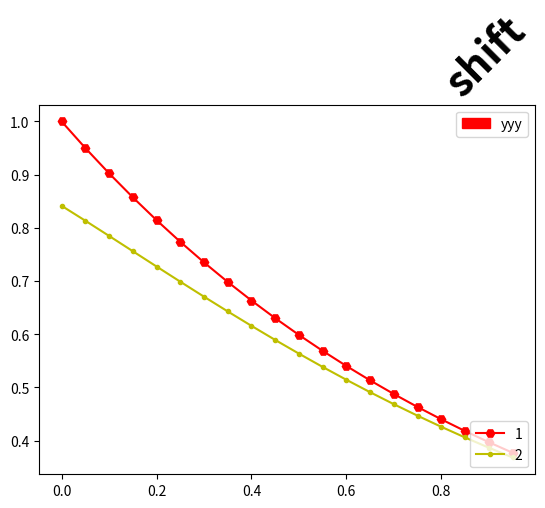

This chart was generated by the following Python code:
import matplotlib.pyplot as plt
import matplotlib.patches as mpatches
import numpy as np
import math
v0=1
pace=0.05
x=np.arange(0,1,pace)
tmpv=float(v0)
y=[]
cnt=0
for i in x:
    y.append(tmpv)
    cnt+=1
    tmpv=tmpv-tmpv*pace
fig,ax=plt.subplots()
line,=ax.plot(x,y,marker='H',color='r',label="velocity")
y=np.sin(y)
line1,=ax.plot(x,y,marker='.',color='y',label="sicks")
rp=mpatches.Patch(color="red",label="sss")
fr=ax.legend([line,line1],["1","2"],loc="lower right")
ax.add_artist(fr)
ax.legend([rp],['yyy'])
ax.set_title("shift",fontsize=30,pad=0,loc='right',style='italic',rotation=45,weight='bold')
plt.show()